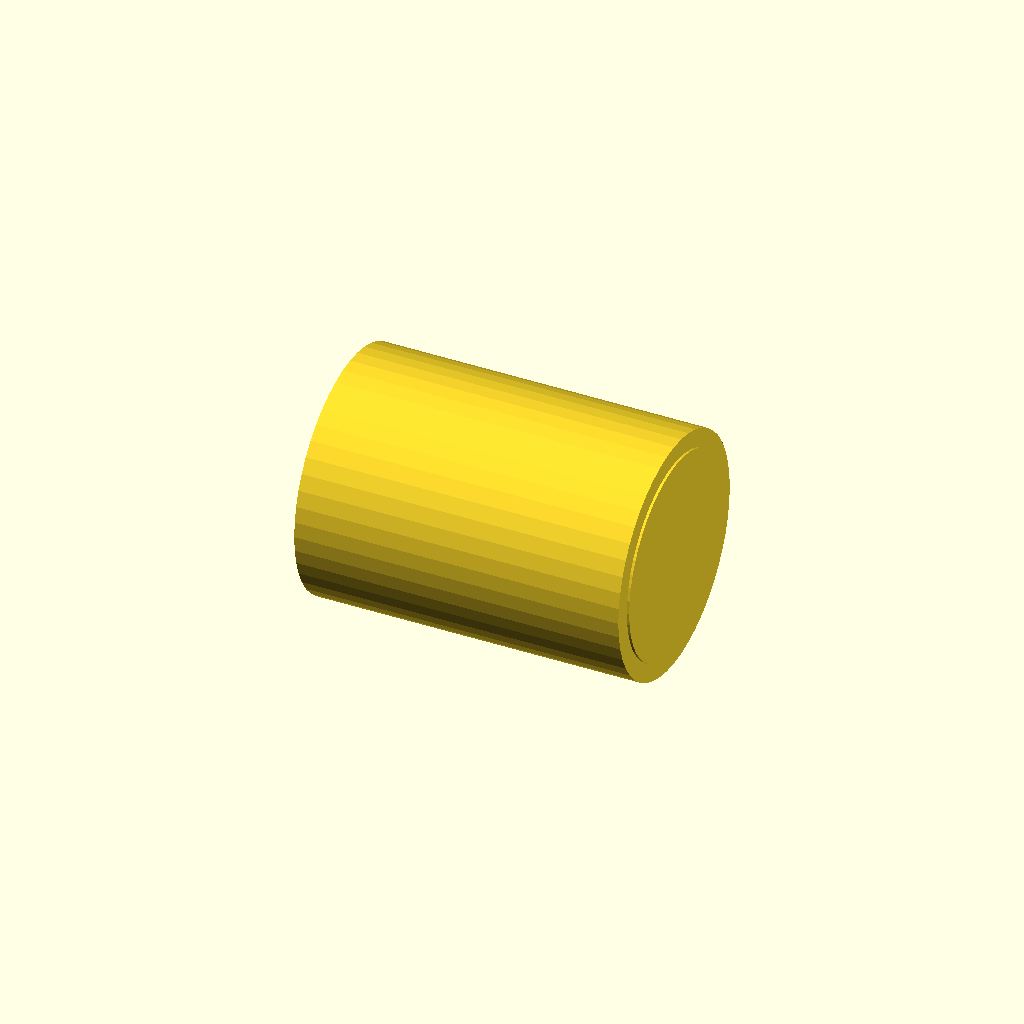
Cell 1 — every parameter at its default value.
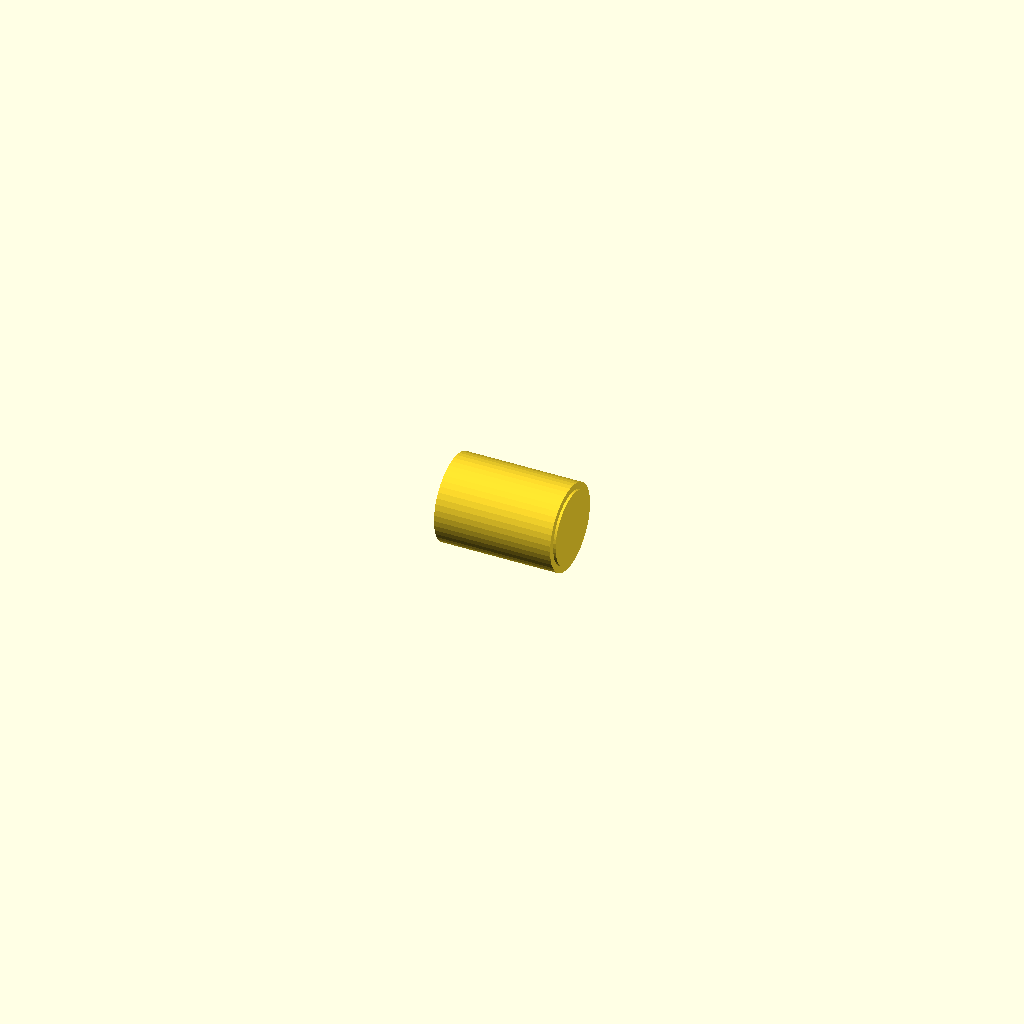
Cell 2: the same model with size_in = 12.
All cells are drawn from one camera (rotation 55°, 0°, 25°, orthographic, colour scheme Cornfield), so only the parameter changes between them.
The OpenSCAD source (packages/halofire-catalog/authoring/scad/victaulic_009_flexible_coupling_6in.scad):
// Auto-generated by scripts/author_from_manifest.py (Phase D.3).
// Source: data/phase_d_manifest.json (sku_intent='victaulic-009-flexible-coupling-6in').
// Do not hand-edit — regenerate from the manifest.
//
// @part victaulic_009_flexible_coupling_6in
// @kind fitting
// @category fitting.coupling
// @display-name "Victaulic FireLock Style 009N Flexible Coupling 6\""
// @mfg victaulic
// @mfg-pn Style_009N_6in
// @listing UL FM
// @price-usd 52.00
// @install-minutes 6
// @crew journeyman
// @param size_in number default=6 label="Size" unit="in"
// @port inlet position=[-0.05,0,0] direction=[-1,0,0] style=grooved size_in=6 role=run_a
// @port outlet position=[0.05,0,0] direction=[1,0,0] style=grooved size_in=6 role=run_b

size_in = 6.0;

function od_mm(nps) =
    nps ==   1  ? 33.4 :
    nps == 1.25 ? 42.2 :
    nps == 1.5  ? 48.3 :
    nps ==   2  ? 60.3 :
    nps == 2.5  ? 73.0 :
    nps ==   3  ? 88.9 :
    nps ==   4  ? 114.3 :
    nps ==   5  ? 141.3 :
    nps ==   6  ? 168.3 :
    nps ==   8  ? 219.1 :
    nps ==  10  ? 273.0 : 60.3;

od = od_mm(size_in);
len_mm = od * 1.6;

rotate([0, 90, 0])
    union() {
        cylinder(h = len_mm, d = od * 1.18, center = true, $fn = 48);
        cylinder(h = len_mm + 4, d = od, center = true, $fn = 48);
    }
Customizer parameters (derived from the source; name, type, default, range or options):
size_in: number, default 6
